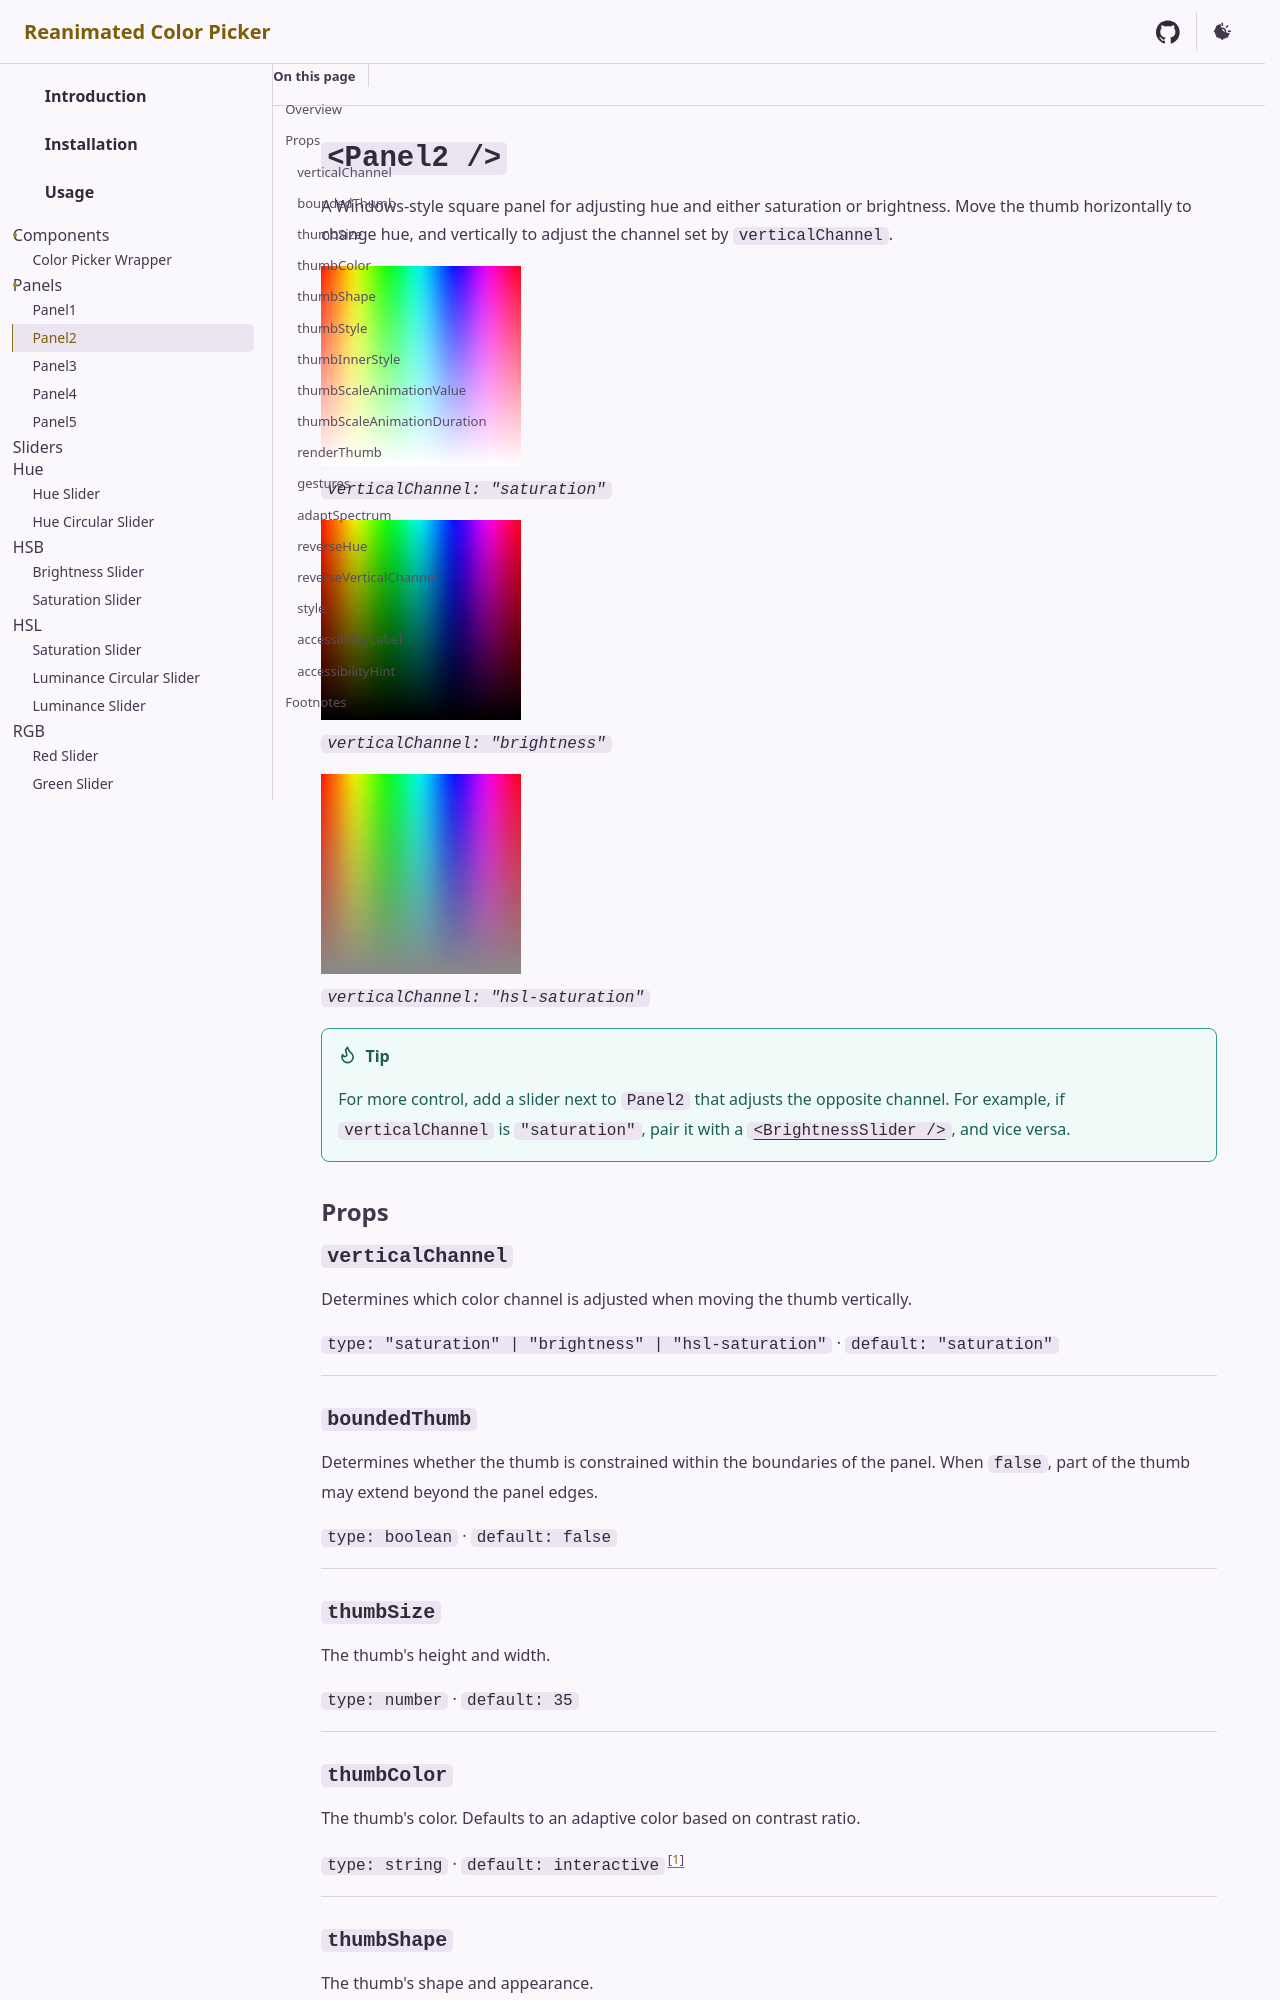

repository: alabsi91/reanimated-color-picker · page: components/panels/panel2/index.html · generator: docusaurus

---
sidebar.order: 2
---

# `<Panel2 />`

A Windows-style square panel for adjusting hue and either saturation or brightness. Move the thumb horizontally to change hue, and vertically to adjust the channel set by `verticalChannel`.

![verticalChannel: "saturation"](@assets/images/panel2-saturation.png)  
_`verticalChannel: "saturation"`_

![verticalChannel: "brightness"](@assets/images/panel2-brightness.png)  
_`verticalChannel: "brightness"`_

![verticalChannel: "hsl-saturation"](@assets/images/panel2-hsl-saturation.png)  
_`verticalChannel: "hsl-saturation"`_

> [!tip]
> For more control, add a slider next to `Panel2` that adjusts the opposite channel. For example, if `verticalChannel` is `"saturation"`, pair it with a [`<BrightnessSlider />`](~/components/sliders/hsb/brightness-slider/), and vice versa.

## Props

### `verticalChannel`

Determines which color channel is adjusted when moving the thumb vertically.

`type: "saturation" | "brightness" | "hsl-saturation"` · `default: "saturation"`

---
